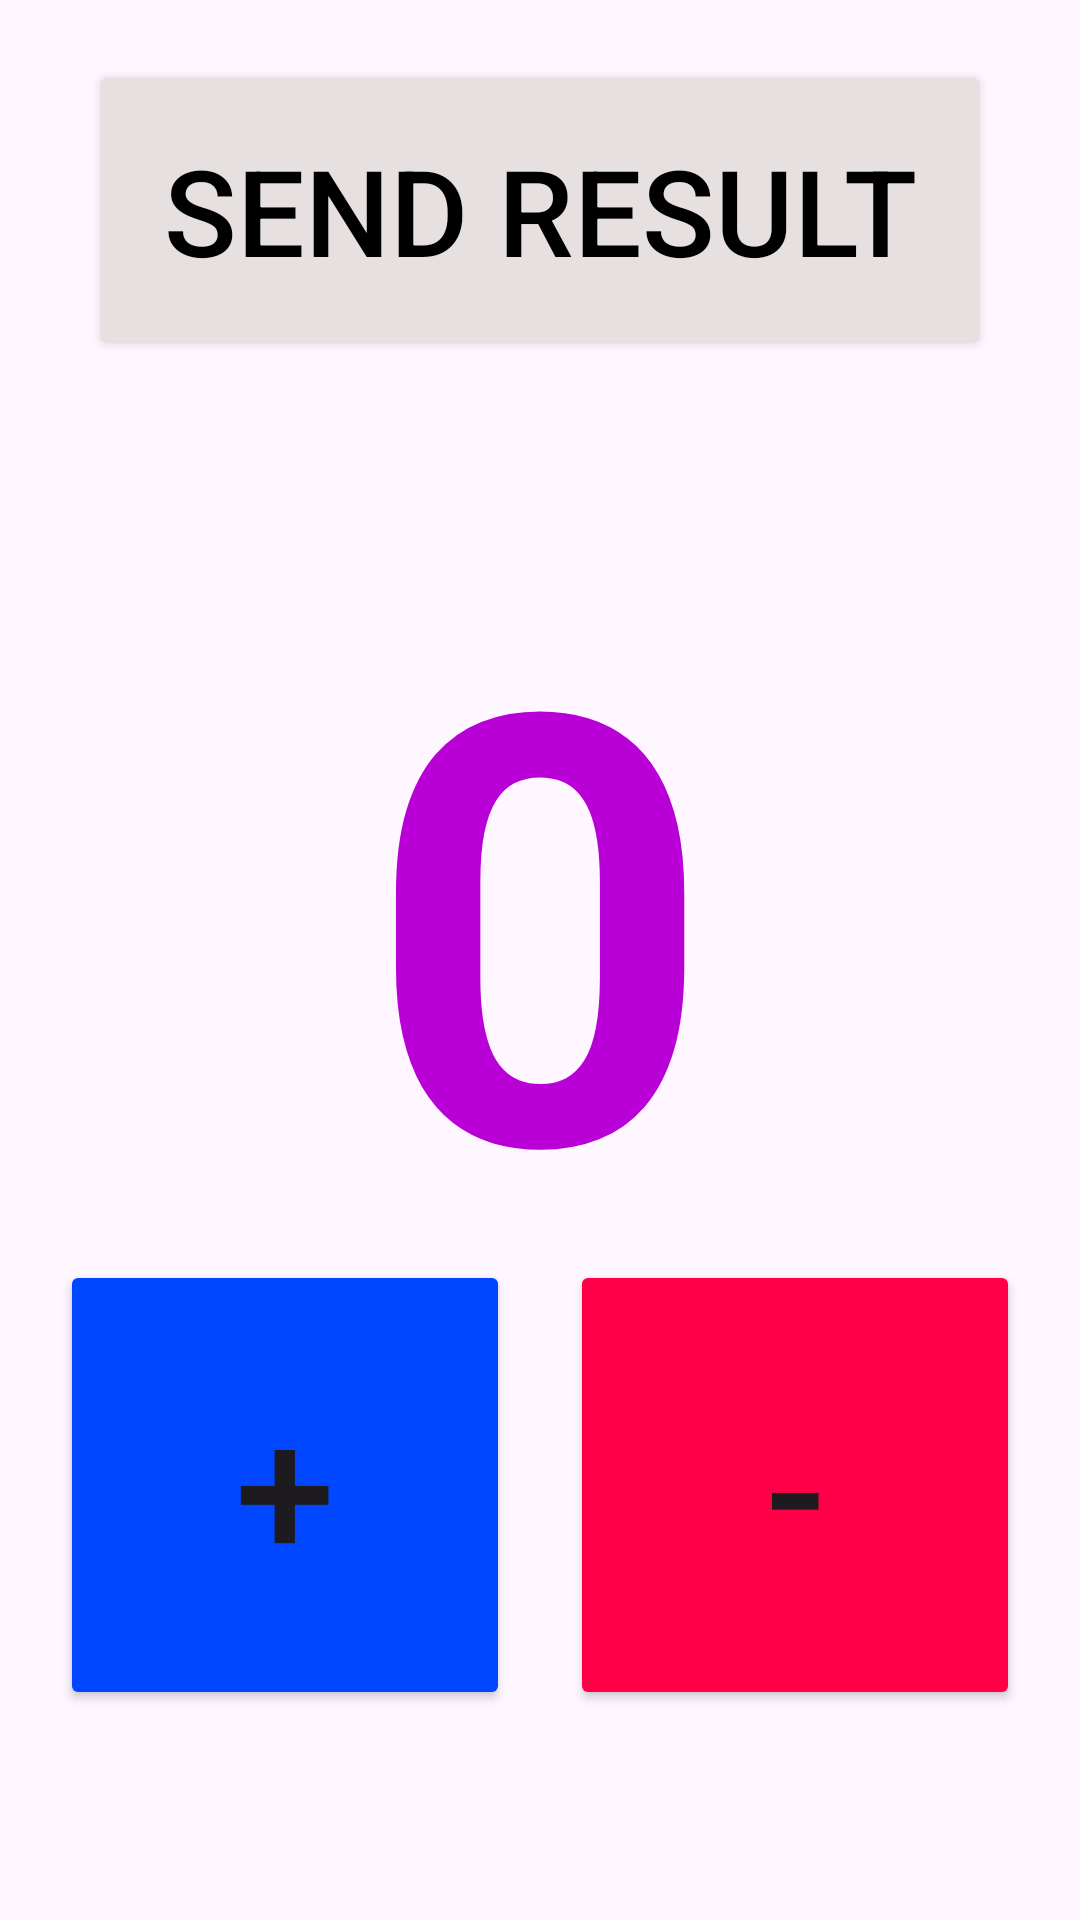

Produce the Android XML layout that renders to this screen, including the resource entries it uses.
<!-- AndroidManifest.xml: application theme Theme.Home_work_23 -->
<!-- res/layout/activity_main.xml -->
<?xml version="1.0" encoding="utf-8"?>
<androidx.constraintlayout.widget.ConstraintLayout xmlns:android="http://schemas.android.com/apk/res/android"
    xmlns:app="http://schemas.android.com/apk/res-auto"
    xmlns:tools="http://schemas.android.com/tools"
    android:id="@+id/main"
    android:layout_width="match_parent"
    android:background="@drawable/background"
    android:layout_height="match_parent"
    tools:context=".MainActivity">

    <Button
        android:id="@+id/btn_plus"
        android:layout_width="150dp"
        android:layout_height="150dp"
        android:text="+"
        android:textSize="60sp"
        android:backgroundTint="#0047FF"
        app:layout_constraintBottom_toBottomOf="parent"
        app:layout_constraintStart_toStartOf="parent"
        android:layout_marginBottom="70dp"
        android:layout_marginStart="20dp"/>

    <Button
        android:id="@+id/btn_minus"
        android:layout_width="150dp"
        android:layout_height="150dp"
        android:text="-"
        android:textSize="60sp"
        android:backgroundTint="#FF0048"
        app:layout_constraintBottom_toBottomOf="parent"
        app:layout_constraintEnd_toEndOf="parent"
        android:layout_marginBottom="70dp"
        android:layout_marginEnd="20dp"/>

    <TextView
        android:id="@+id/tv_count"
        android:layout_width="wrap_content"
        android:layout_height="wrap_content"
        android:text="0"
        android:textSize="200sp"
        app:layout_constraintStart_toStartOf="parent"
        app:layout_constraintEnd_toEndOf="parent"
        app:layout_constraintTop_toTopOf="parent"
        android:layout_marginTop="170dp"
        android:textColor="#B800D7"
        android:textStyle="bold"/>

    <Button
        android:id="@+id/btn_send_result"
        android:layout_width="300dp"
        android:layout_height="100dp"
        android:text="Send result"
        android:textSize="40sp"
        app:layout_constraintStart_toStartOf="parent"
        app:layout_constraintEnd_toEndOf="parent"
        app:layout_constraintTop_toTopOf="parent"
        android:layout_marginTop="20dp"
        android:backgroundTint="#E7E0E0"
        android:textColor="@color/black"/>




</androidx.constraintlayout.widget.ConstraintLayout>
<!-- resources referenced by this layout -->
<resources>
  <style name="Theme.Home_work_23" parent="Base.Theme.Home_work_23" />
  <style name="Base.Theme.Home_work_23" parent="Theme.Material3.DayNight.NoActionBar">
          
          
      </style>
  <!-- not gathered from this repository: default colours our renderer supplied (Android Studio template values) -->
  <color name="black">#FF000000</color>
</resources>
